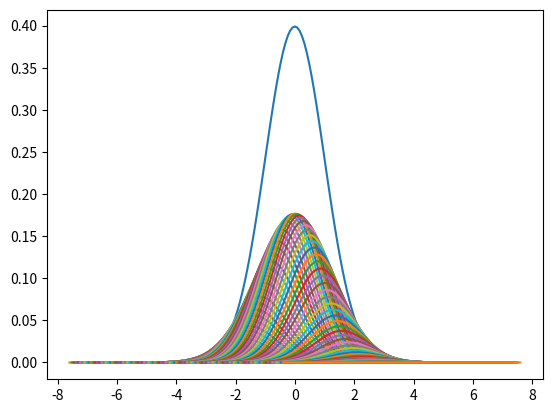

This chart was generated by the following Python code:
import numpy as np
import matplotlib.pyplot as plt
from scipy.special import erf
import scipy.stats as st


number_of_iterations = 100
z_range = 8
r = 0.9
r_s = 0.9
round_number = 6
mean_gen = 0
sd_gen = 1
k_val = -2
percent_step = 0.33


def main():

    parent_distribution = normal_distribution(number_of_iterations, z_range, mean_gen, sd_gen)

    # print(proportion_destined_value(parent_distribution, r, r_s, above_k_p=value, below_k_o=value))
    # print(step_proportion_destined_percentile(parent_distribution, r, r_s, percent_step))
    #
    # # print(proportion_destined_value(parent_distribution, r, r_s, below_k_p=k_val, below_k_o=k_val))
    # print(step_proportion_attributable_percentile(parent_distribution, r, r_s, percent_step))
    offspring_distributions_ = offspring_distributions(parent_distribution, r, r_s)
    plot_distribution(parent_distribution)
    plot_distributions(offspring_distributions_)

    # plot_distribution(final_superimposed_distribution_all_area_adj(parent_distribution, r, r_s))
    # plot_distribution(final_superimposed_distribution(parent_distribution, r, r_s, below_k_v_p=k_val))
    # plot_distribution(final_superimposed_distribution(parent_distribution, r, r_s, below_k_v_p=k_val,
    #                                                   above_k_v_o=k_val))

    plt.show()

    # plt.show()
    # offspring_distribution = final_superimposed_distribution_all_area_adj(parent_distribution, r, r_s)
    # plot_distribution(parent_distribution)
    # plot_distribution(offspring_distribution)
    # plt.show()
    # print(parent_distribution)

    # print(proportion_attributable_value(parent_distribution, r, r_s, below_k_p=k_val, above_k_o=k_val))


def step_proportion_destined_percentile(parent_distribution, reg_coefficient, sd_reg_coefficient, percentile_step):
    # parent zones are in the first column of every row and the percent of the parent zone's offspring that are destined
    # to each offspring zone in the second column of every row
    stepwise_percentile_list = []
    above_k_p = 1 - percentile_step
    below_k_p = 1
    while below_k_p > 0.5:
        step_list_parent = [[above_k_p, below_k_p]]
        above_k_o = 1 - percentile_step
        below_k_o = 1
        step_list_parents_offspring = []
        above_k_p_v = percentile_to_value(above_k_p, parent_distribution)
        below_k_p_v = percentile_to_value(below_k_p, parent_distribution)
        all_distributions = offspring_distributions(parent_distribution, reg_coefficient, sd_reg_coefficient,
                                                    above_k_v_p=above_k_p_v, below_k_v_p=below_k_p_v)
        area_all_distributions = area_under_distributions(all_distributions)

        while below_k_o > 0.001:
            step_list_offspring = [[above_k_o, below_k_o], proportion_destined_percentile(
                parent_distribution, reg_coefficient, sd_reg_coefficient, above_k_p, below_k_p, above_k_o, below_k_o,
                area_all_distributions)]

            step_list_parents_offspring.append(step_list_offspring)
            above_k_o = round(above_k_o - percentile_step, round_number)
            below_k_o = round(below_k_o - percentile_step, round_number)
        step_list_parent.append(step_list_parents_offspring)

        stepwise_percentile_list.append(step_list_parent)
        above_k_p = round(above_k_p - percentile_step, round_number)
        below_k_p = round(below_k_p - percentile_step, round_number)
    return stepwise_percentile_list


def step_proportion_attributable_percentile(parent_distribution, reg_coefficient, sd_reg_coefficient, percentile_step):
    # offspring zones are in the first column of every row and the percent of offspring attributable to each parent
    # zone is in the second column of every row
    stepwise_percentile_list = []
    above_k_o = 1 - percentile_step
    below_k_o = 1
    while below_k_o > 0.5:
        step_list_offspring = [[above_k_o, below_k_o]]
        above_k_p = 1 - percentile_step
        below_k_p = 1
        step_list_offspring_parents = []
        above_k_o_v = percentile_to_value(above_k_o, parent_distribution)
        below_k_o_v = percentile_to_value(below_k_o, parent_distribution)
        # different
        all_distributions = offspring_distributions(parent_distribution, reg_coefficient, sd_reg_coefficient,
                                                    above_k_v_o=above_k_o_v, below_k_v_o=below_k_o_v)
        area_all_distributions = area_under_distributions(all_distributions)
        while below_k_p > 0.001:
            # different
            step_list_parent = [[above_k_p, below_k_p], proportion_attributable_percentile(
                parent_distribution, reg_coefficient, sd_reg_coefficient, above_k_p, below_k_p, above_k_o, below_k_o,
                area_all_distributions)]

            step_list_offspring_parents.append(step_list_parent)
            above_k_p = round(above_k_p - percentile_step, round_number)
            below_k_p = round(below_k_p - percentile_step, round_number)
        step_list_offspring.append(step_list_offspring_parents)
        stepwise_percentile_list.append(step_list_offspring)
        above_k_o = round(above_k_o - percentile_step, round_number)
        below_k_o = round(below_k_o - percentile_step, round_number)
    return stepwise_percentile_list


def proportion_destined_value(parent_distribution, r_mean, r_sd, above_k_p=None, below_k_p=None, above_k_o=None,
                              below_k_o=None, area_all_distributions=None):
    if area_all_distributions is None:
        all_distributions = offspring_distributions(parent_distribution, r_mean, r_sd, above_k_v_p=above_k_p,
                                                    below_k_v_p=below_k_p)
        area_all_distributions = area_under_distributions(all_distributions)
    return select_over_all(parent_distribution, r_mean, r_sd, above_k_p, below_k_p, above_k_o, below_k_o,
                           area_all_distributions)


def proportion_destined_percentile(parent_distribution, r_mean, r_sd, above_k_p=None, below_k_p=None,
                                   above_k_o=None, below_k_o=None, area_all_distributions=None):
    k_list = [above_k_p, below_k_p, above_k_o, below_k_o]
    for i in range(len(k_list)):
        if k_list[i] is not None:
            k_list[i] = percentile_to_value(k_list[i], parent_distribution)
    return proportion_destined_value(parent_distribution, r_mean, r_sd, k_list[0], k_list[1], k_list[2], k_list[3],
                                     area_all_distributions)


def proportion_attributable_percentile(parent_distribution, r_mean, r_sd, above_k_p=None, below_k_p=None,
                                       above_k_o=None, below_k_o=None, area_all_distributions=None):
    k_list = [above_k_p, below_k_p, above_k_o, below_k_o]
    for i in range(len(k_list)):
        if k_list[i] is not None:
            k_list[i] = percentile_to_value(k_list[i], parent_distribution)
    return proportion_attributable_value(parent_distribution, r_mean, r_sd, k_list[0], k_list[1], k_list[2], k_list[3],
                                         area_all_distributions)


def normal_distribution(number_of_steps, z_score_range, mean=0, sd=1, above_k_value=None, below_k_value=None):
    # This creates a normal distribution with a certain number of steps. The motivation for using number of steps is
    # that it is related to the number of operations. It can make all y values 0, for x below k_value
    two_d_distribution = []
    bound = z_score_range * sd
    number = number_of_steps
    increment = bound / number
    if above_k_value is not None:
        above_n = ((0.5 * z_score_range * sd) + above_k_value - mean) / increment
    else:
        above_n = 0
    if below_k_value is not None:
        below_n = ((0.5 * z_score_range * sd) + below_k_value - mean) / increment
    else:
        below_n = 0
    x_start = mean - (bound / 2)
    x = round(x_start, round_number)
    for num in range(number + 1):
        x_y_pair = [0, 0]
        go_ahead = True
        if above_k_value is not None:
            if num < above_n:
                x_y_pair = [x, 0]
                go_ahead = False
        if below_k_value is not None:
            if num > below_n:
                x_y_pair = [x, 0]
                go_ahead = False
        if go_ahead:
            x_y_pair = [x, f_norm(x, mean, sd)]
        two_d_distribution.append(x_y_pair)
        x = round(x_start + (increment * (num + 1)), round_number)
    two_d_distribution[0] += [['increment', increment], ['number', number], ['bound', bound], ['mean', mean],
                              ['sd', sd]]
    return two_d_distribution


def one_offspring_distribution(par_distribution, index_num, reg_coefficient, sd_reg_coefficient, above_k_value=None,
                               below_k_value=None):
    # we need a function that takes a value from the parent distribution and multiplies every value in the offspring
    # distribution by that value, essentially scaling it by that value.
    # Also the x values in the offspring distribution need to be shifted by r * z_p
    parent_mean = par_distribution[0][5][1]
    shift = reg_coefficient * (par_distribution[index_num][0] - parent_mean)
    offspring_mean = parent_mean + shift
    parent_sd = par_distribution[0][6][1]
    offspring_sd = sd_reg_coefficient * parent_sd
    scale_factor = par_distribution[index_num][1]
    number = par_distribution[0][3][1]
    z_score_range = par_distribution[0][4][1] / offspring_sd
    offspring_distribution = normal_distribution(number, z_score_range, offspring_mean, offspring_sd, above_k_value,
                                                 below_k_value)
    for row in offspring_distribution:
        row[1] *= scale_factor
    offspring_distribution[0] += [['parent mean', parent_mean]]
    return offspring_distribution


def offspring_distributions(par_distribution, reg_coefficient, sd_reg_coefficient, above_k_v_p=None, below_k_v_p=None,
                            above_k_v_o=None, below_k_v_o=None):
    parent_increment = par_distribution[0][2][1]
    parent_bound = par_distribution[0][4][1]
    parent_mean = par_distribution[0][5][1]

    if above_k_v_p is not None:
        above_num = (above_k_v_p - parent_mean + (parent_bound * 0.5)) / parent_increment
    else:
        above_num = 0
    if below_k_v_p is not None:
        below_num = (below_k_v_p - parent_mean + (parent_bound * 0.5)) / parent_increment
    else:
        below_num = 0

    all_offspring_distributions = []
    for index in range(len(par_distribution)):
        go_ahead = True
        if above_k_v_p is not None:
            if index < above_num:
                go_ahead = False
        if below_k_v_p is not None:
            if index > below_num:
                go_ahead = False
        if go_ahead:
            all_offspring_distributions.append(one_offspring_distribution(par_distribution, index, reg_coefficient,
                                                                          sd_reg_coefficient, above_k_v_o, below_k_v_o))
    # add the parent area to the top of offspring distributions
    parent_area = area_under_one_distribution(par_distribution)
    all_offspring_distributions[0][0] += [['parent area', parent_area]]
    return all_offspring_distributions


def superimposed_offspring_distribution(distributions):
    set_of_x = set()
    for distribution in distributions:
        set_of_x.update([row[0] for row in distribution])
    list_of_x = sorted(list(set_of_x))
    superimposed_distribution = [[x, 0] for x in list_of_x]
    for superimposed_row in superimposed_distribution:
        value = superimposed_row[0]
        for distribution in distributions:
            for row in distribution:
                if row[0] == value:
                    superimposed_row[1] += row[1]
    # the below increment is wrong in a lot of cases
    increment = round(superimposed_distribution[1][0] - superimposed_distribution[0][0], round_number)

    parent_increment = distributions[0][0][2][1]
    parent_mean = distributions[0][0][7][1]
    parent_area = distributions[0][0][8][1]
    superimposed_distribution[0] += [['increment', increment], ['parent increment', parent_increment],
                                     ['parent mean', parent_mean], ['parent area', parent_area]]
    return superimposed_distribution


def normalized_superimposed_distribution_to_parent_increment(superimposed_distribution):
    parent_increment = superimposed_distribution[0][3][1]
    parent_mean = superimposed_distribution[0][4][1]
    smallest_x = superimposed_distribution[0][0]
    n = int(abs(smallest_x - parent_mean) / parent_increment)
    par_inc_norm_superimposed_distribution = []
    for num in range((2 * n) + 1):
        x_value_prev = round((num - n - 1) * parent_increment, round_number)
        x_value = round((num - n) * parent_increment, round_number)
        par_inc_norm_superimposed_distribution.append([x_value, 0])
        for row in superimposed_distribution:
            if x_value_prev < row[0] <= x_value:
                par_inc_norm_superimposed_distribution[num][1] += row[1]
            # ideally we'd like to stop this loop to stop once row[0] is greater than the x_value
    par_inc_norm_superimposed_distribution[0] += [['increment', parent_increment]]
    par_inc_norm_superimposed_distribution[0] += superimposed_distribution[0][3:]
    return par_inc_norm_superimposed_distribution


def normalized_superimposed_distribution_to_parent_area(superimposed_distribution, area_scale_factor):
    par_area_norm_superimposed_distribution = \
        [[row[0], row[1] / area_scale_factor] for row in superimposed_distribution]
    par_area_norm_superimposed_distribution[0] += superimposed_distribution[0][2:]
    return par_area_norm_superimposed_distribution


def final_superimposed_distribution_all_not_area_adj(parent_distribution, reg_coefficient, sd_reg_coefficient):
    offspring_distributions_all = offspring_distributions(parent_distribution, reg_coefficient, sd_reg_coefficient)
    super_offspring_distribution_all = superimposed_offspring_distribution(offspring_distributions_all)
    par_inc_super_offspring_distribution_all = \
        normalized_superimposed_distribution_to_parent_increment(super_offspring_distribution_all)
    return par_inc_super_offspring_distribution_all


def final_superimposed_distribution_all_area_adj(parent_distribution, reg_coefficient, sd_reg_coefficient):
    par_inc_super_offspring_distribution_all = \
        final_superimposed_distribution_all_not_area_adj(parent_distribution, reg_coefficient, sd_reg_coefficient)
    parent_area_factor = area_scale_factor_entire(par_inc_super_offspring_distribution_all)
    par_area_super_offspring_distribution_all = \
        normalized_superimposed_distribution_to_parent_area(par_inc_super_offspring_distribution_all,
                                                            parent_area_factor)
    return par_area_super_offspring_distribution_all


def final_superimposed_distribution(parent_distribution, reg_coefficient, sd_reg_coefficient, above_k_v_p=None,
                                    below_k_v_p=None, above_k_v_o=None, below_k_v_o=None):
    offspring_distributions_ = offspring_distributions(parent_distribution, reg_coefficient, sd_reg_coefficient,
                                                       above_k_v_p, below_k_v_p, above_k_v_o, below_k_v_o)
    super_offspring_distribution = superimposed_offspring_distribution(offspring_distributions_)
    par_inc_super_offspring_distribution = \
        normalized_superimposed_distribution_to_parent_increment(super_offspring_distribution)
    par_inc_super_offspring_distribution_all = \
        final_superimposed_distribution_all_not_area_adj(parent_distribution, reg_coefficient, sd_reg_coefficient)
    parent_area_factor = area_scale_factor_entire(par_inc_super_offspring_distribution_all)
    par_area_super_offspring_distribution = \
        normalized_superimposed_distribution_to_parent_area(par_inc_super_offspring_distribution, parent_area_factor)
    return par_area_super_offspring_distribution


def area_scale_factor_entire(entire_superimposed_distribution):
    parent_area = entire_superimposed_distribution[0][5][1]
    superimposed_distribution_area = area_under_one_distribution(entire_superimposed_distribution)
    return superimposed_distribution_area / parent_area


def area_under_one_distribution(one_distribution):
    increment = one_distribution[0][2][1]
    return increment * (sum(row[1] for row in one_distribution))


def area_under_distributions(distributions):
    area = 0
    for distribution in distributions:
        area += area_under_one_distribution(distribution)
    return area


def plot_distributions(distributions):
    all_x = []
    all_y = []
    for distribution in distributions:
        x = []
        y = []
        for row in distribution:
            x.append(row[0])
            y.append(row[1])
        all_x.append(x)
        all_y.append(y)
    for dist_num in range(len(all_x)):
        plt.plot(all_x[dist_num], all_y[dist_num])
    plt.show()


def plot_distribution(distribution):
    x = [row[0] for row in distribution]
    y = [row[1] for row in distribution]
    plt.plot(x, y)


def percentile_to_value(percentile, parent_distribution):
    return (parent_distribution[0][6][1] * st.norm.ppf(percentile)) + parent_distribution[0][5][1]


def sd_to_value(sd, parent_distribution):
    return (parent_distribution[0][6][1] * sd) + parent_distribution[0][5][1]


def select_over_all(parent_distribution, r_mean, r_sd, above_k_p=None, below_k_p=None, above_k_o=None, below_k_o=None,
                    area_all_distributions=None):
    select_distributions = offspring_distributions(parent_distribution, r_mean, r_sd, above_k_p, below_k_p, above_k_o,
                                                   below_k_o)
    area_select_distributions = area_under_distributions(select_distributions)
    return area_select_distributions / area_all_distributions


def proportion_attributable_value(parent_distribution, r_mean, r_sd, above_k_p=None, below_k_p=None, above_k_o=None,
                                  below_k_o=None, area_all_distributions=None):
    if area_all_distributions is None:
        all_distributions = offspring_distributions(parent_distribution, r_mean, r_sd, above_k_v_o=above_k_o,
                                                    below_k_v_o=below_k_o)
        area_all_distributions = area_under_distributions(all_distributions)
    # select_distributions = offspring_distributions(parent_distribution, r_mean, r_sd, above_k_p, below_k_p, above_k_o,
    #                                                below_k_o)
    # area_select_distributions = area_under_distributions(select_distributions)
    # return area_select_distributions / area_all_distributions
    return select_over_all(parent_distribution, r_mean, r_sd, above_k_p, below_k_p, above_k_o, below_k_o,
                           area_all_distributions)


def proportion_attributable_standard_deviation(parent_distribution, r_mean, r_sd, above_k_p=None, below_k_p=None,
                                               above_k_o=None, below_k_o=None, area_all_distributions=None):
    k_list = [above_k_p, below_k_p, above_k_o, below_k_o]
    for i in range(len(k_list)):
        if k_list[i] is not None:
            # k_list[i] = (parent_distribution[0][6][1] * k_list[i]) + parent_distribution[0][5][1]
            k_list[i] = sd_to_value(k_list[i], parent_distribution)
    return proportion_attributable_value(parent_distribution, r_mean, r_sd, k_list[0], k_list[1], k_list[2], k_list[3],
                                         area_all_distributions)


def f_norm(x, mean, sd):
    return (1 / (sd * ((2 * np.pi) ** 0.5))) * np.exp(-1 * ((((x - mean) / sd) ** 2) / 2))


def z_erf(num):
    return erf(num / (2 ** 0.5))


main()

# keep in mind that we have a wrong increment in the superimposed distribution function
# 0.25 -> 5, 0.5 -> 3, 0.75 -> ~7
